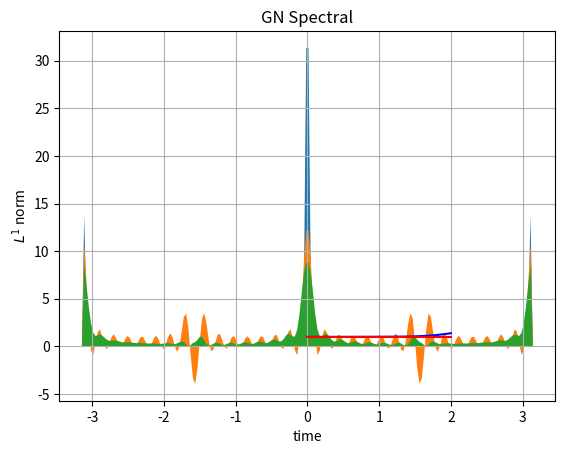

The script that saved this image:
import numpy as np
from scipy.linalg import expm
#from scipy.integrate import odeint
import matplotlib.pyplot as plt

N = 32

ddx = np.zeros( [2*N+1,2*N+1] , dtype=complex)
for k in range(-N,N):
    ddx[k,k] = 1j*k

def mult_by_e( k ):
    return np.eye(2*N+1,k=k)

def mult_by_sin(k):
    return (mult_by_e(k) - mult_by_e(-k))/(2j)

def mult_by_cos(k):
    return (mult_by_e(k) + mult_by_e(-k))/2.

x = np.linspace(-np.pi, np.pi,200)
def ift( y ):
    global x
    store = 0j
    for k in range(-N,N):
        store += y[k]*np.exp(1j*k*x)
    return store

#X = sin(x) ddx

FP_op = np.dot( -ddx , mult_by_sin(2) )
H_op = 0.5*FP_op - 0.5*FP_op.conj().transpose()

# Initialize our half-density and density to a uniform distribution
psi_0 = np.zeros(2*N+1,dtype=complex)
psi_0[0] = 1.0
rho_0 = psi_0**2

# Integrate solutions
n_frames = 90
t = np.linspace(0,2.0,n_frames)

Louiville_L1 = np.zeros(n_frames)
quantum_L1 = np.zeros(n_frames)

error_H = np.zeros(n_frames)
error_fp = np.zeros(n_frames)

for k in range(n_frames):
    #plt.plot(x, ift(rho).real, 'b', x, np.zeros(len(x)) , 'k' )
    rho_exact = (np.exp(2*t[k])*np.sin(x)**2 + np.exp(-2*t[k])*np.cos(x)**2)**(-1)
    rho = np.dot(expm( t[k] * FP_op ) , rho_0 )
    psi = np.dot(expm( t[k] * H_op ) , psi_0 )
    rho_spatial = ift(rho).real
    psi_spatial = ift(psi)
    Louiville_L1[k] = np.mean(abs(rho_spatial))
    quantum_L1[k] = (np.abs(psi)**2).sum()
    error_H[k] = np.mean( abs( np.abs(psi_spatial)**2 - rho_exact) )
    error_fp[k] = np.mean( abs( rho_spatial - rho_exact) )
    #U = expm( t[k]*H_op)
    #psi = ift(np.dot( U , psi_0))
    #plt.plot(x, abs(psi)**2 , 'b', x, np.zeros(len(x)) , 'k' )
    #plt.plot(x,rho_exact,'r')
    #plt.grid(True)
    #plt.xlabel('x')
    #plt.title('t={:f}'.format(t[k]))
    #plt.axis([-np.pi , np.pi , -1. , 10.])
    #fname = './figures/figure_{:d}.png'.format(k)
    #plt.savefig(fname)
    #plt.clf()

#plotting final condition
psi_spatial = ift(psi)
rho_spatial[0] = 0
rho_spatial[-1] = 0
psi_spatial[0] = 0
psi_spatial[-1] = 0
rho_exact[0] = 0
rho_exact[-1] = 0

plt.fill( x , rho_exact )
plt.title('Exact'), plt.xlabel('x'), plt.ylabel('mass density')
plt.show()

plt.fill( x , rho_spatial )
plt.title('Standard Spectral'), plt.xlabel('x'), plt.ylabel('mass density')
plt.show()

plt.fill( x , abs(psi_spatial)**2 )
plt.title('GN Spectral'), plt.xlabel('x'), plt.ylabel('mass density')
plt.show()

#plotting L1 norm
plt.plot( t , Louiville_L1, 'b-')
plt.plot( t , quantum_L1, 'r-')
plt.xlabel('time')
plt.ylabel('$L^1$ norm')
plt.grid()
plt.show()

